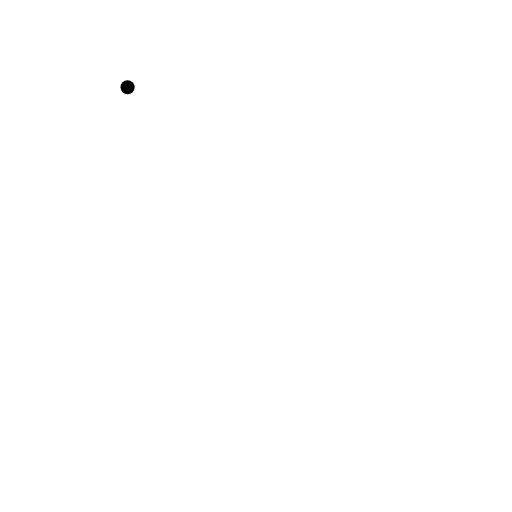
t = 0.00 s
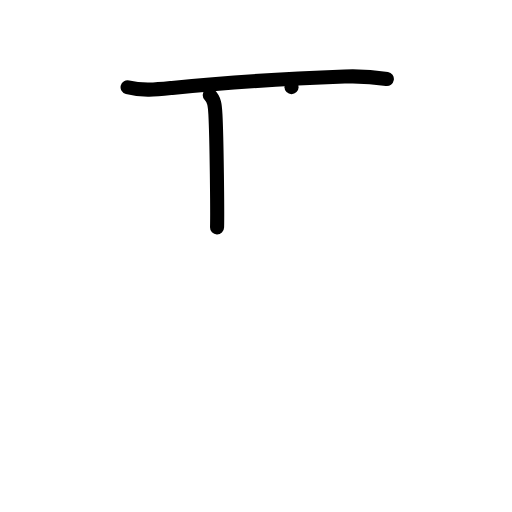
t = 2.00 s
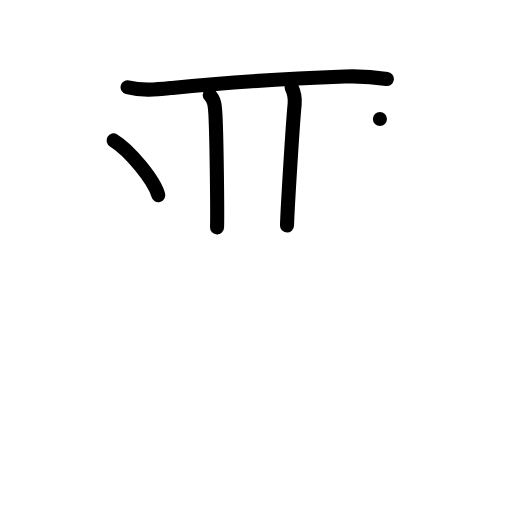
t = 4.00 s
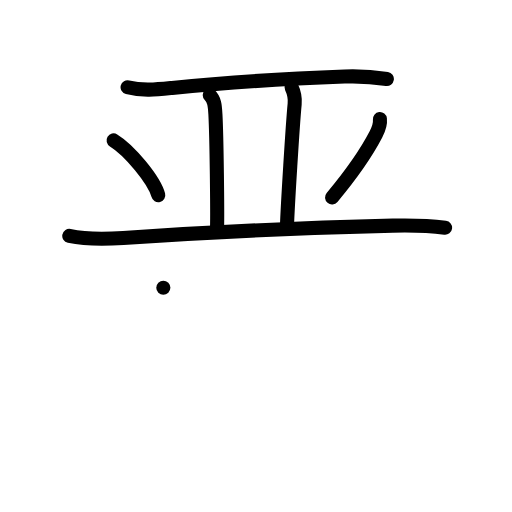
t = 6.00 s
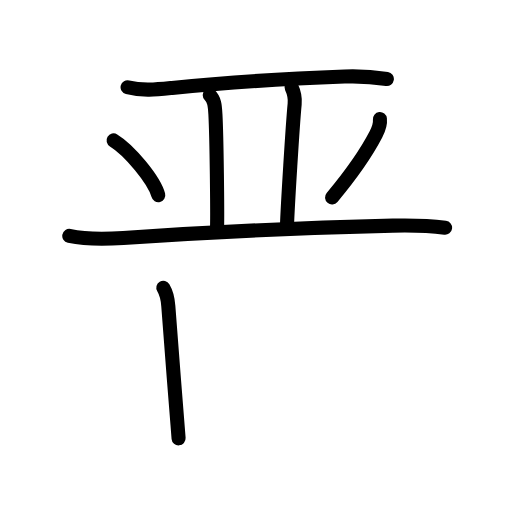
t = 6.83 s
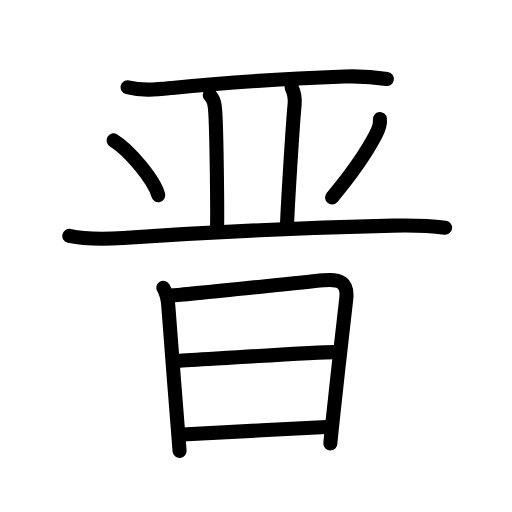
t = 10.00 s

The animated SVG that drew these frames (rendered in a browser with its animation timeline set to each time). Animation: 31 SMIL elements (animate=31); one cycle of 10.00 s.

<?xml version="1.0" encoding="UTF-8"?>
<!--
AniKanjiVG is licensed by CC-BY-SA Paul C. Sommerhoff (https://bitbucket.org/sommerhoff/anikanjivg).
AniKanjiVG uses KanjiVG which is licensed by CC-BY-SA Ulrich Apel (http://kanjivg.tagaini.net).
See also http://creativecommons.org/licenses/by-sa/3.0/
-->
<svg xmlns:kvg='http://kanjivg.tagaini.net' xmlns='http://www.w3.org/2000/svg' width='109' height='109' viewBox='0 0 109 109' style='fill:none;stroke:#000000;stroke-width:3;stroke-linecap:round;stroke-linejoin:round;' id="kvg:kanji_0664b"><g id="kvg:0664b" kvg:element="晋"><g id="kvg:0664b-g1" kvg:position="top"><g id="kvg:0664b-g2" kvg:element="二" kvg:part="1"><g id="kvg:0664b-g3" kvg:element="一" kvg:position="top" kvg:radical="nelson"><path id="kvg:0664b-s1" kvg:type="㇐" d="M27.16,18.58c3.14,0.81,6.29,0.46,9.47,0.14c10.87-1.1,24.62-1.97,36.74-2.43c3.06-0.11,5.99,0.06,8.99,0.53"><animate attributeName="d" begin="0.0s" dur="0.3333333333333333s" from="M27.16,18.58C27.16,18.58,27.16,18.58,27.16,18.58" to="M27.16,18.58c3.14,0.81,6.29,0.46,9.47,0.14" />
<animate attributeName="d" begin="0.3333333333333333s" dur="0.3333333333333333s" from="M27.16,18.58c3.14,0.81,6.29,0.46,9.47,0.14c0,0,0,0,0,0,0" to="M27.16,18.58c3.14,0.81,6.29,0.46,9.47,0.14c10.87-1.1,24.62-1.97,36.74-2.43" />
<animate attributeName="d" begin="0.6666666666666666s" dur="0.3333333333333333s" from="M27.16,18.58c3.14,0.81,6.29,0.46,9.47,0.14c10.87-1.1,24.62-1.97,36.74-2.43c0,0,0,0,0,0,0" to="M27.16,18.58c3.14,0.81,6.29,0.46,9.47,0.14c10.87-1.1,24.62-1.97,36.74-2.43c3.06-0.11,5.99,0.06,8.99,0.53" />
</path>
</g>
</g>
<path id="kvg:0664b-s2" kvg:type="㇑" d="M44.65,20.24c0.99,0.99,1.1,2.14,1.21,4.13c0.27,5.06,0.44,20.78,0.35,24.03"><animate attributeName="d" begin="1.0s" dur="0.5s" from="M44.65,20.24C44.65,20.24,44.65,20.24,44.65,20.24" to="M44.65,20.24c0.99,0.99,1.1,2.14,1.21,4.13" />
<animate attributeName="d" begin="1.5s" dur="0.5s" from="M44.65,20.24c0.99,0.99,1.1,2.14,1.21,4.13c0,0,0,0,0,0,0" to="M44.65,20.24c0.99,0.99,1.1,2.14,1.21,4.13c0.27,5.06,0.44,20.78,0.35,24.03" />
<animate attributeName="d" begin="0s" dur="1.0s" from="M-100,-100" to="M-100,-100" />
</path>
<path id="kvg:0664b-s3" kvg:type="㇑" d="M62.06,18.55c0.57,1.2,0.82,2.07,0.67,3.59c-0.44,4.59-1.5,21.85-1.63,25.87"><animate attributeName="d" begin="2.0s" dur="0.5s" from="M62.06,18.55C62.06,18.55,62.06,18.55,62.06,18.55" to="M62.06,18.55c0.57,1.2,0.82,2.07,0.67,3.59" />
<animate attributeName="d" begin="2.5s" dur="0.5s" from="M62.06,18.55c0.57,1.2,0.82,2.07,0.67,3.59c0,0,0,0,0,0,0" to="M62.06,18.55c0.57,1.2,0.82,2.07,0.67,3.59c-0.44,4.59-1.5,21.85-1.63,25.87" />
<animate attributeName="d" begin="0s" dur="2.0s" from="M-100,-100" to="M-100,-100" />
</path>
<path id="kvg:0664b-s4" kvg:type="㇔" d="M24.18,29.89c3.36,2.05,8.67,8.44,9.51,11.64"><animate attributeName="d" begin="3.0s" dur="1.0s" from="M24.18,29.89C24.18,29.89,24.18,29.89,24.18,29.89" to="M24.18,29.89c3.36,2.05,8.67,8.44,9.51,11.64" />
<animate attributeName="d" begin="0s" dur="3.0s" from="M-100,-100" to="M-100,-100" />
</path>
<path id="kvg:0664b-s5" kvg:type="㇒" d="M80.88,25.34c0.13,1.17-0.33,2.29-0.86,3.29c-1.89,3.63-4.5,7.62-9.33,13.4"><animate attributeName="d" begin="4.0s" dur="0.5s" from="M80.88,25.34C80.88,25.34,80.88,25.34,80.88,25.34" to="M80.88,25.34c0.13,1.17-0.33,2.29-0.86,3.29" />
<animate attributeName="d" begin="4.5s" dur="0.5s" from="M80.88,25.34c0.13,1.17-0.33,2.29-0.86,3.29c0,0,0,0,0,0,0" to="M80.88,25.34c0.13,1.17-0.33,2.29-0.86,3.29c-1.89,3.63-4.5,7.62-9.33,13.4" />
<animate attributeName="d" begin="0s" dur="4.0s" from="M-100,-100" to="M-100,-100" />
</path>
<g id="kvg:0664b-g4" kvg:element="二" kvg:part="2" kvg:position="bottom"><path id="kvg:0664b-s6" kvg:type="㇐" d="M14.75,50.21c3.8,0.81,7.65,0.7,11.5,0.44c19.11-1.31,38.22-2.17,57.38-2.61c3.8-0.09,7.37-0.04,11.12,0.45"><animate attributeName="d" begin="5.0s" dur="0.3333333333333333s" from="M14.75,50.21C14.75,50.21,14.75,50.21,14.75,50.21" to="M14.75,50.21c3.8,0.81,7.65,0.7,11.5,0.44" />
<animate attributeName="d" begin="5.333333333333333s" dur="0.3333333333333333s" from="M14.75,50.21c3.8,0.81,7.65,0.7,11.5,0.44c0,0,0,0,0,0,0" to="M14.75,50.21c3.8,0.81,7.65,0.7,11.5,0.44c19.11-1.31,38.22-2.17,57.38-2.61" />
<animate attributeName="d" begin="5.666666666666667s" dur="0.3333333333333333s" from="M14.75,50.21c3.8,0.81,7.65,0.7,11.5,0.44c19.11-1.31,38.22-2.17,57.38-2.61c0,0,0,0,0,0,0" to="M14.75,50.21c3.8,0.81,7.65,0.7,11.5,0.44c19.11-1.31,38.22-2.17,57.38-2.61c3.8-0.09,7.37-0.04,11.12,0.45" />
<animate attributeName="d" begin="0s" dur="5.0s" from="M-100,-100" to="M-100,-100" />
</path>
</g>
</g>
<g id="kvg:0664b-g5" kvg:element="日" kvg:position="bottom" kvg:radical="tradit"><path id="kvg:0664b-s7" kvg:type="㇑" d="M34.77,61.26c0.81,1.36,0.95,2.33,1.06,3.87c0.35,5.07,1.34,17.46,1.98,25.51c0.17,2.19,0.32,4.06,0.42,5.37"><animate attributeName="d" begin="6.0s" dur="0.3333333333333333s" from="M34.77,61.26C34.77,61.26,34.77,61.26,34.77,61.26" to="M34.77,61.26c0.81,1.36,0.95,2.33,1.06,3.87" />
<animate attributeName="d" begin="6.333333333333333s" dur="0.3333333333333333s" from="M34.77,61.26c0.81,1.36,0.95,2.33,1.06,3.87c0,0,0,0,0,0,0" to="M34.77,61.26c0.81,1.36,0.95,2.33,1.06,3.87c0.35,5.07,1.34,17.46,1.98,25.51" />
<animate attributeName="d" begin="6.666666666666667s" dur="0.3333333333333333s" from="M34.77,61.26c0.81,1.36,0.95,2.33,1.06,3.87c0.35,5.07,1.34,17.46,1.98,25.51c0,0,0,0,0,0,0" to="M34.77,61.26c0.81,1.36,0.95,2.33,1.06,3.87c0.35,5.07,1.34,17.46,1.98,25.51c0.17,2.19,0.32,4.06,0.42,5.37" />
<animate attributeName="d" begin="0s" dur="6.0s" from="M-100,-100" to="M-100,-100" />
</path>
<path id="kvg:0664b-s8" kvg:type="㇕a" d="M36.77,62.89c2.38-0.12,25.08-2.55,32.1-3.23c3.54-0.35,5.28,0.45,4.83,4.09c-0.6,4.91-1.99,17.43-2.78,24.87c-0.35,3.29-0.59,5.6-0.59,5.81"><animate attributeName="d" begin="7.0s" dur="0.25s" from="M36.77,62.89C36.77,62.89,36.77,62.89,36.77,62.89" to="M36.77,62.89c2.38-0.12,25.08-2.55,32.1-3.23" />
<animate attributeName="d" begin="7.25s" dur="0.25s" from="M36.77,62.89c2.38-0.12,25.08-2.55,32.1-3.23c0,0,0,0,0,0,0" to="M36.77,62.89c2.38-0.12,25.08-2.55,32.1-3.23c3.54-0.35,5.28,0.45,4.83,4.09" />
<animate attributeName="d" begin="7.5s" dur="0.25s" from="M36.77,62.89c2.38-0.12,25.08-2.55,32.1-3.23c3.54-0.35,5.28,0.45,4.83,4.09c0,0,0,0,0,0,0" to="M36.77,62.89c2.38-0.12,25.08-2.55,32.1-3.23c3.54-0.35,5.28,0.45,4.83,4.09c-0.6,4.91-1.99,17.43-2.78,24.87" />
<animate attributeName="d" begin="7.75s" dur="0.25s" from="M36.77,62.89c2.38-0.12,25.08-2.55,32.1-3.23c3.54-0.35,5.28,0.45,4.83,4.09c-0.6,4.91-1.99,17.43-2.78,24.87c0,0,0,0,0,0,0" to="M36.77,62.89c2.38-0.12,25.08-2.55,32.1-3.23c3.54-0.35,5.28,0.45,4.83,4.09c-0.6,4.91-1.99,17.43-2.78,24.87c-0.35,3.29-0.59,5.6-0.59,5.81" />
<animate attributeName="d" begin="0s" dur="7.0s" from="M-100,-100" to="M-100,-100" />
</path>
<path id="kvg:0664b-s9" kvg:type="㇐a" d="M37.75,76.84c6.13-0.34,29.34-1.87,33.48-1.87"><animate attributeName="d" begin="8.0s" dur="1.0s" from="M37.75,76.84C37.75,76.84,37.75,76.84,37.75,76.84" to="M37.75,76.84c6.13-0.34,29.34-1.87,33.48-1.87" />
<animate attributeName="d" begin="0s" dur="8.0s" from="M-100,-100" to="M-100,-100" />
</path>
<path id="kvg:0664b-s10" kvg:type="㇐a" d="M38.83,92.5C47,92,60.19,91.4,69.46,90.9"><animate attributeName="d" begin="9.0s" dur="1.0s" from="M38.83,92.5C38.83,92.5,38.83,92.5,38.83,92.5" to="M38.83,92.5C47,92,60.19,91.4,69.46,90.9" />
<animate attributeName="d" begin="0s" dur="9.0s" from="M-100,-100" to="M-100,-100" />
</path>
</g>
</g>
</svg>
